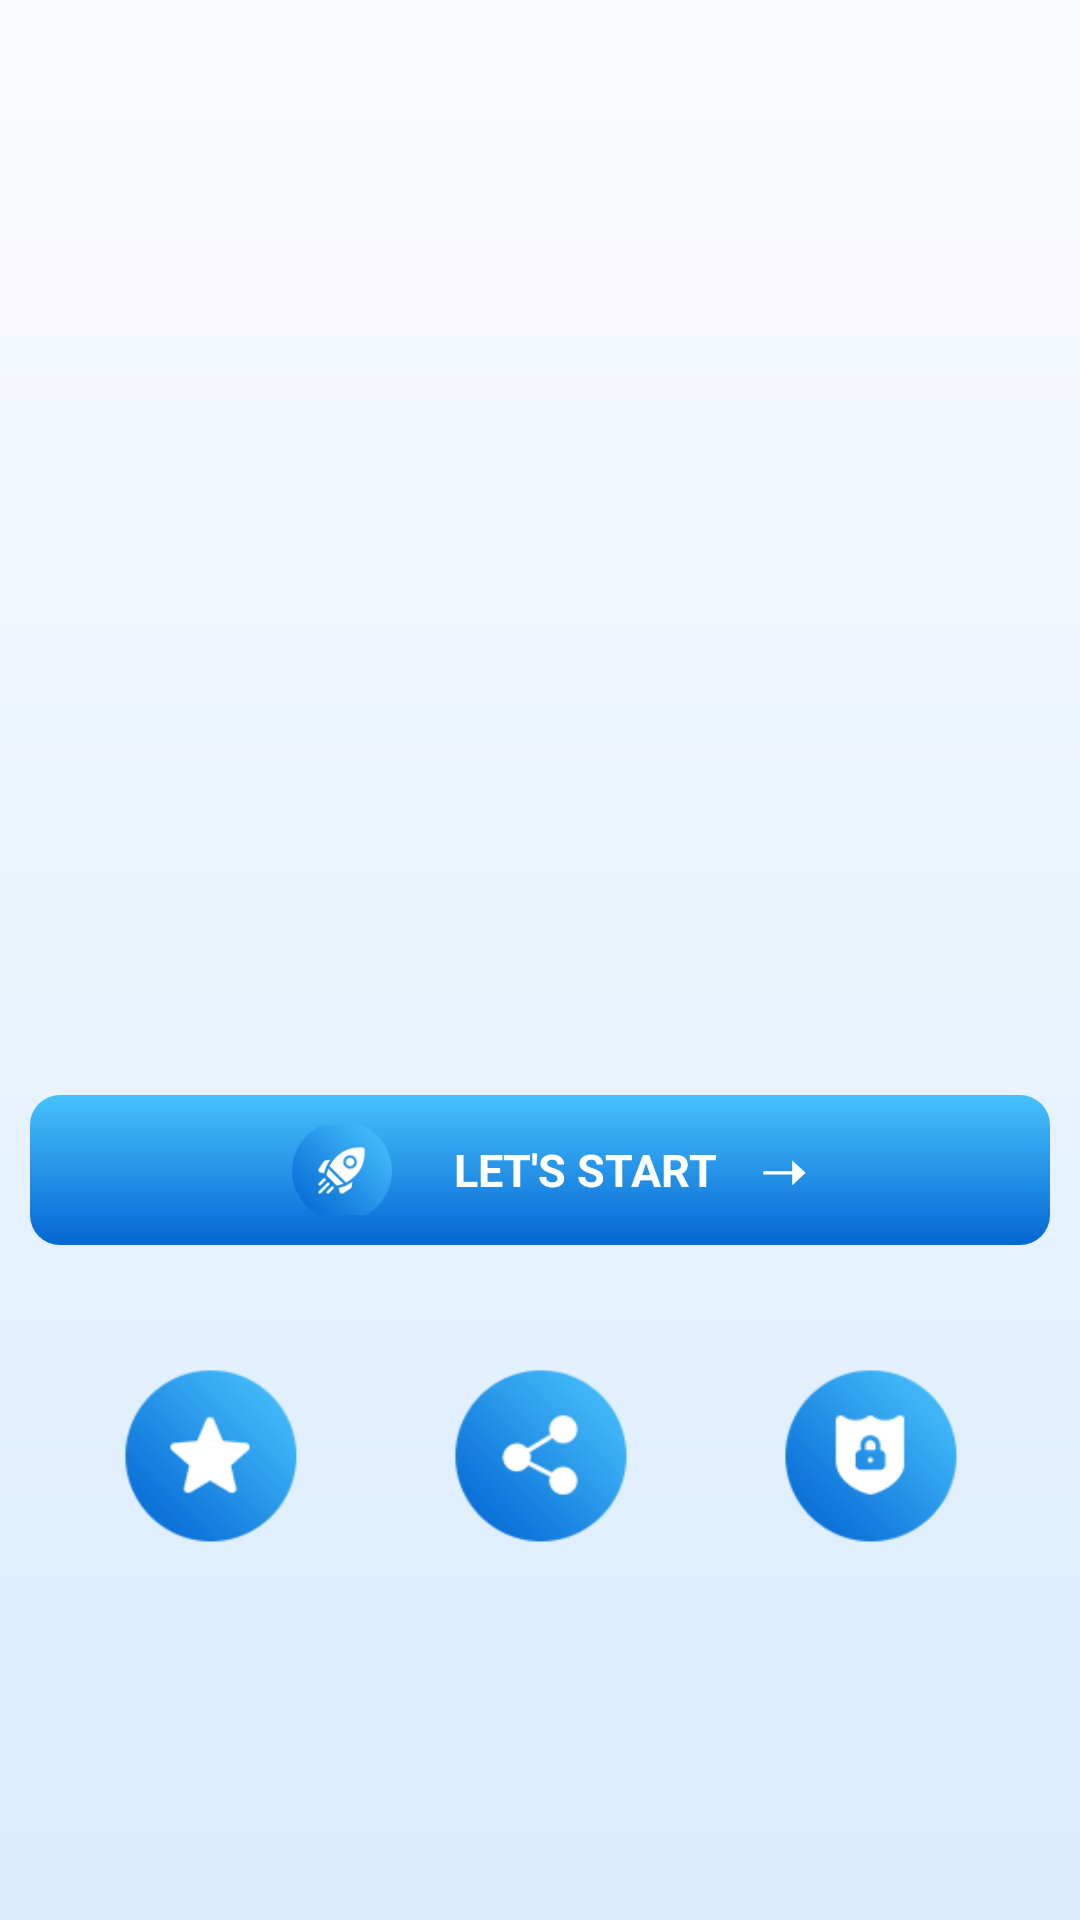

Reconstruct the res/layout file that produces this screen, plus the resources it refers to.
<!-- AndroidManifest.xml: application theme Theme.Loan -->
<!-- res/layout/activity_lets_start.xml -->
<?xml version="1.0" encoding="utf-8"?>
<RelativeLayout xmlns:android="http://schemas.android.com/apk/res/android" xmlns:app="http://schemas.android.com/apk/res-auto" xmlns:aapt="http://schemas.android.com/aapt" android:background="@drawable/welcome_background" android:layout_width="match_parent" android:layout_height="match_parent"> tools:context=&quot;.Activity.Welcome_Activity&quot;&gt; 
    <LinearLayout android:orientation="vertical" android:id="@+id/native_ad_large" android:layout_width="match_parent" android:layout_height="255dp"/>
    <LinearLayout android:gravity="center" android:orientation="horizontal" android:id="@+id/letsstart" android:layout_width="match_parent" android:layout_height="wrap_content" android:layout_marginTop="@dimen/_100sdp" android:layout_below="@+id/native_ad_large">
        <LinearLayout android:textSize="12.5dp" android:textStyle="bold" android:textColor="#fff" android:gravity="center" android:orientation="horizontal" android:background="@drawable/buttonbgsdk" android:paddingTop="10dp" android:paddingBottom="10dp" android:layout_width="match_parent" android:layout_height="@dimen/_50sdp" android:layout_margin="@dimen/_10sdp" android:layout_marginBottom="5dp" android:textAllCaps="true">
            <ImageView android:layout_width="35dp" android:layout_height="35dp" android:layout_marginLeft="@dimen/_5sdp" android:src="@drawable/start"/>
            <LinearLayout android:layout_gravity="center_vertical" android:orientation="vertical" android:layout_width="wrap_content" android:layout_height="wrap_content" android:layout_marginLeft="@dimen/_20sdp">
                <TextView android:textSize="15dp" android:textStyle="bold" android:textColor="@color/white" android:layout_width="wrap_content" android:layout_height="wrap_content" android:text="LET&apos;S START    ➝"/>
            </LinearLayout>
        </LinearLayout>
    </LinearLayout>
    <LinearLayout android:orientation="horizontal" android:id="@+id/l3" android:layout_width="match_parent" android:layout_height="wrap_content" android:layout_marginTop="@dimen/_20sdp" android:weightSum="3" android:layout_below="@+id/letsstart" android:layout_marginStart="@dimen/_15sdp" android:layout_marginEnd="@dimen/_15sdp">
        <ImageView android:id="@+id/rating" android:layout_width="@dimen/_60sdp" android:layout_height="@dimen/_60sdp" android:layout_margin="@dimen/_10sdp" android:src="@drawable/rate" android:layout_weight="1"/>
        <ImageView android:id="@+id/share" android:layout_width="@dimen/_60sdp" android:layout_height="@dimen/_60sdp" android:layout_margin="@dimen/_10sdp" android:src="@drawable/share" android:layout_weight="1"/>
        <ImageView android:id="@+id/privacy" android:layout_width="@dimen/_60sdp" android:layout_height="@dimen/_60sdp" android:layout_margin="@dimen/_10sdp" android:src="@drawable/privacy" android:layout_weight="1"/>
    </LinearLayout>
    <LinearLayout android:orientation="vertical" android:id="@+id/banner_ad" android:layout_width="match_parent" android:layout_height="50dp" android:layout_alignParentBottom="true"/>
</RelativeLayout>
<!-- resources referenced by this layout -->
<resources>
  <color name="white">#ffffffff</color>
  <dimen name="_100sdp">100dp</dimen>
  <dimen name="_10sdp">10dp</dimen>
  <dimen name="_15sdp">15dp</dimen>
  <dimen name="_20sdp">20dp</dimen>
  <dimen name="_50sdp">50dp</dimen>
  <dimen name="_5sdp">5dp</dimen>
  <dimen name="_60sdp">60dp</dimen>
  <!-- drawable buttonbgsdk (drawable) -->
  <?xml version="1.0" encoding="utf-8"?>
  <shape xmlns:android="http://schemas.android.com/apk/res/android" xmlns:app="http://schemas.android.com/apk/res-auto" xmlns:aapt="http://schemas.android.com/aapt">
      <gradient android:startColor="#0467d4" android:endColor="#48c1fc" android:angle="90"/>
      <corners android:radius="10dp"/>
  </shape>
  <!-- drawable privacy: png bitmap (drawable, 4778 bytes) -->
  <!-- drawable rate: png bitmap (drawable, 4445 bytes) -->
  <!-- drawable share: png bitmap (drawable, 4836 bytes) -->
  <!-- drawable start: png bitmap (drawable, 5799 bytes) -->
  <!-- drawable welcome_background: png bitmap (drawable, 167826 bytes) -->
</resources>
